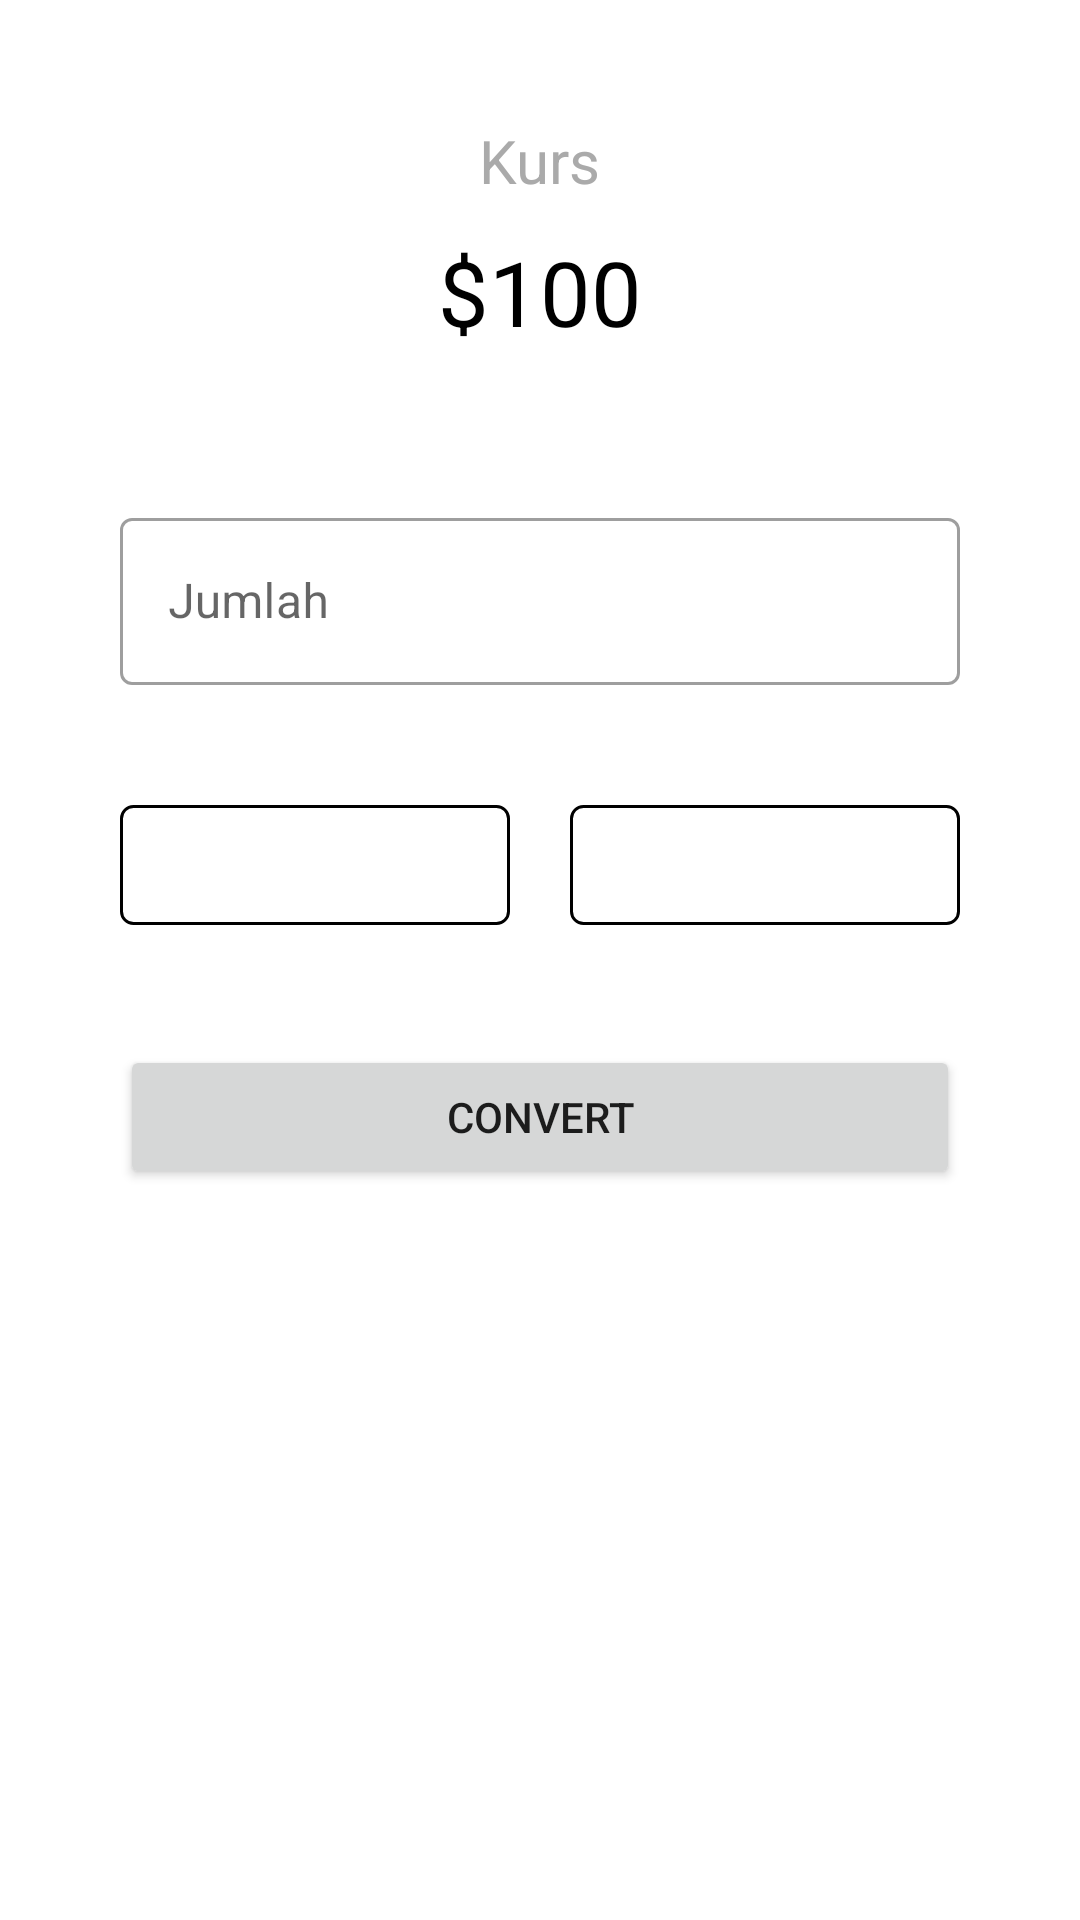

This screen was rendered from an Android layout file. Write that file and the resources it references.
<!-- AndroidManifest.xml: application theme Theme.CurrencyConverter -->
<!-- res/layout/activity_main.xml -->
<?xml version="1.0" encoding="utf-8"?>
<androidx.appcompat.widget.LinearLayoutCompat xmlns:android="http://schemas.android.com/apk/res/android"
    xmlns:app="http://schemas.android.com/apk/res-auto"
    xmlns:tools="http://schemas.android.com/tools"
    android:layout_width="match_parent"
    android:layout_height="match_parent"
    android:orientation="vertical"
    tools:context=".MainActivity">


    <androidx.appcompat.widget.AppCompatTextView
        android:id="@+id/nama"
        android:layout_width="wrap_content"
        android:layout_height="wrap_content"
        android:layout_gravity="center"
        android:layout_marginTop="40dp"
        android:layout_marginBottom="10dp"
        android:textSize="20dp"
        android:textColor="@android:color/darker_gray"
        android:text="Kurs"/>

    <androidx.appcompat.widget.AppCompatTextView
        android:id="@+id/tvhasil"
        android:layout_width="wrap_content"
        android:layout_height="wrap_content"
        android:layout_gravity="center"
        android:textSize="30dp"
        android:textColor="@color/black"
        android:text="$100"/>
    <com.google.android.material.textfield.TextInputLayout
        android:layout_width="match_parent"
        android:layout_height="wrap_content"
        android:layout_marginTop="50dp"
        android:layout_marginHorizontal="40dp"
        android:hint="Jumlah"
        style="@style/Widget.MaterialComponents.TextInputLayout.OutlinedBox">

        <com.google.android.material.textfield.TextInputEditText
            android:id="@+id/input_jumlah"
            android:layout_width="match_parent"
            android:layout_height="wrap_content"
            android:inputType="number"
            />
    </com.google.android.material.textfield.TextInputLayout>

    <androidx.appcompat.widget.LinearLayoutCompat
        android:layout_width="match_parent"
        android:layout_height="wrap_content"
        android:layout_marginTop="40dp"
        android:layout_marginHorizontal="40dp"
        android:orientation="horizontal">
        <Spinner
            android:id="@+id/spinnerDari"
            android:layout_width="match_parent"
            android:layout_weight="1"
            android:layout_height="40dp"
            android:layout_marginBottom="10dp"
            android:dropDownWidth="150dp"
            android:dropDownVerticalOffset="35dp"
            android:overlapAnchor="true"
            android:background="@drawable/spinnerbackground"

            />


        <ImageView
            android:id="@+id/imageView"
            android:layout_width="wrap_content"
            android:layout_height="wrap_content"
            android:layout_marginHorizontal="10dp"
            android:layout_gravity="center_vertical"
            app:srcCompat="@drawable/ic_baseline_swap_horiz_24" />

        <Spinner
            android:id="@+id/spinnerKe"
            android:layout_width="match_parent"
            android:layout_weight="1"
            android:layout_height="40dp"
            android:background="@drawable/spinnerbackground"

            android:dropDownWidth="150dp"
            android:overlapAnchor="false"/>

    </androidx.appcompat.widget.LinearLayoutCompat>

    <Button
        android:id="@+id/btn_convert"
        android:layout_width="match_parent"
        android:layout_height="wrap_content"
        android:layout_marginTop="30dp"
        android:layout_marginHorizontal="40dp"
        android:layout_gravity="center"
        android:text="Convert"
        />


</androidx.appcompat.widget.LinearLayoutCompat>
<!-- resources referenced by this layout -->
<resources>
  <!-- drawable spinnerbackground (drawable) -->
  <?xml version="1.0" encoding="utf-8"?>
  <selector xmlns:android="http://schemas.android.com/apk/res/android">
      <item><layer-list>
          <item><shape>
              <stroke android:width="1dp" android:color="?attr/colorOutline" />
  
              <corners android:radius="4dp" />
  
              <padding android:bottom="3dp" android:left="3dp" android:right="3dp" android:top="3dp" />
          </shape></item>
  
      </layer-list></item>
  </selector>
  <style name="Theme.CurrencyConverter" parent="Theme.MaterialComponents.DayNight.DarkActionBar">
          
          <item name="colorPrimary">#256BF4 </item>
          <item name="colorPrimaryVariant">#256BF4 </item>
          <item name="colorOnPrimary">@color/white</item>
          
          <item name="colorSecondary">@color/teal_200</item>
          <item name="colorSecondaryVariant">@color/teal_700</item>
          <item name="colorOnSecondary">@color/black</item>
          
          <item name="android:statusBarColor">?attr/colorPrimaryVariant</item>
          
      </style>
  <!-- not gathered from this repository: default colours our renderer supplied (Android Studio template values) -->
  <color name="teal_200">#FF03DAC5</color>
  <color name="teal_700">#FF018786</color>
  <color name="black">#FF000000</color>
  <color name="white">#FFFFFFFF</color>
</resources>
